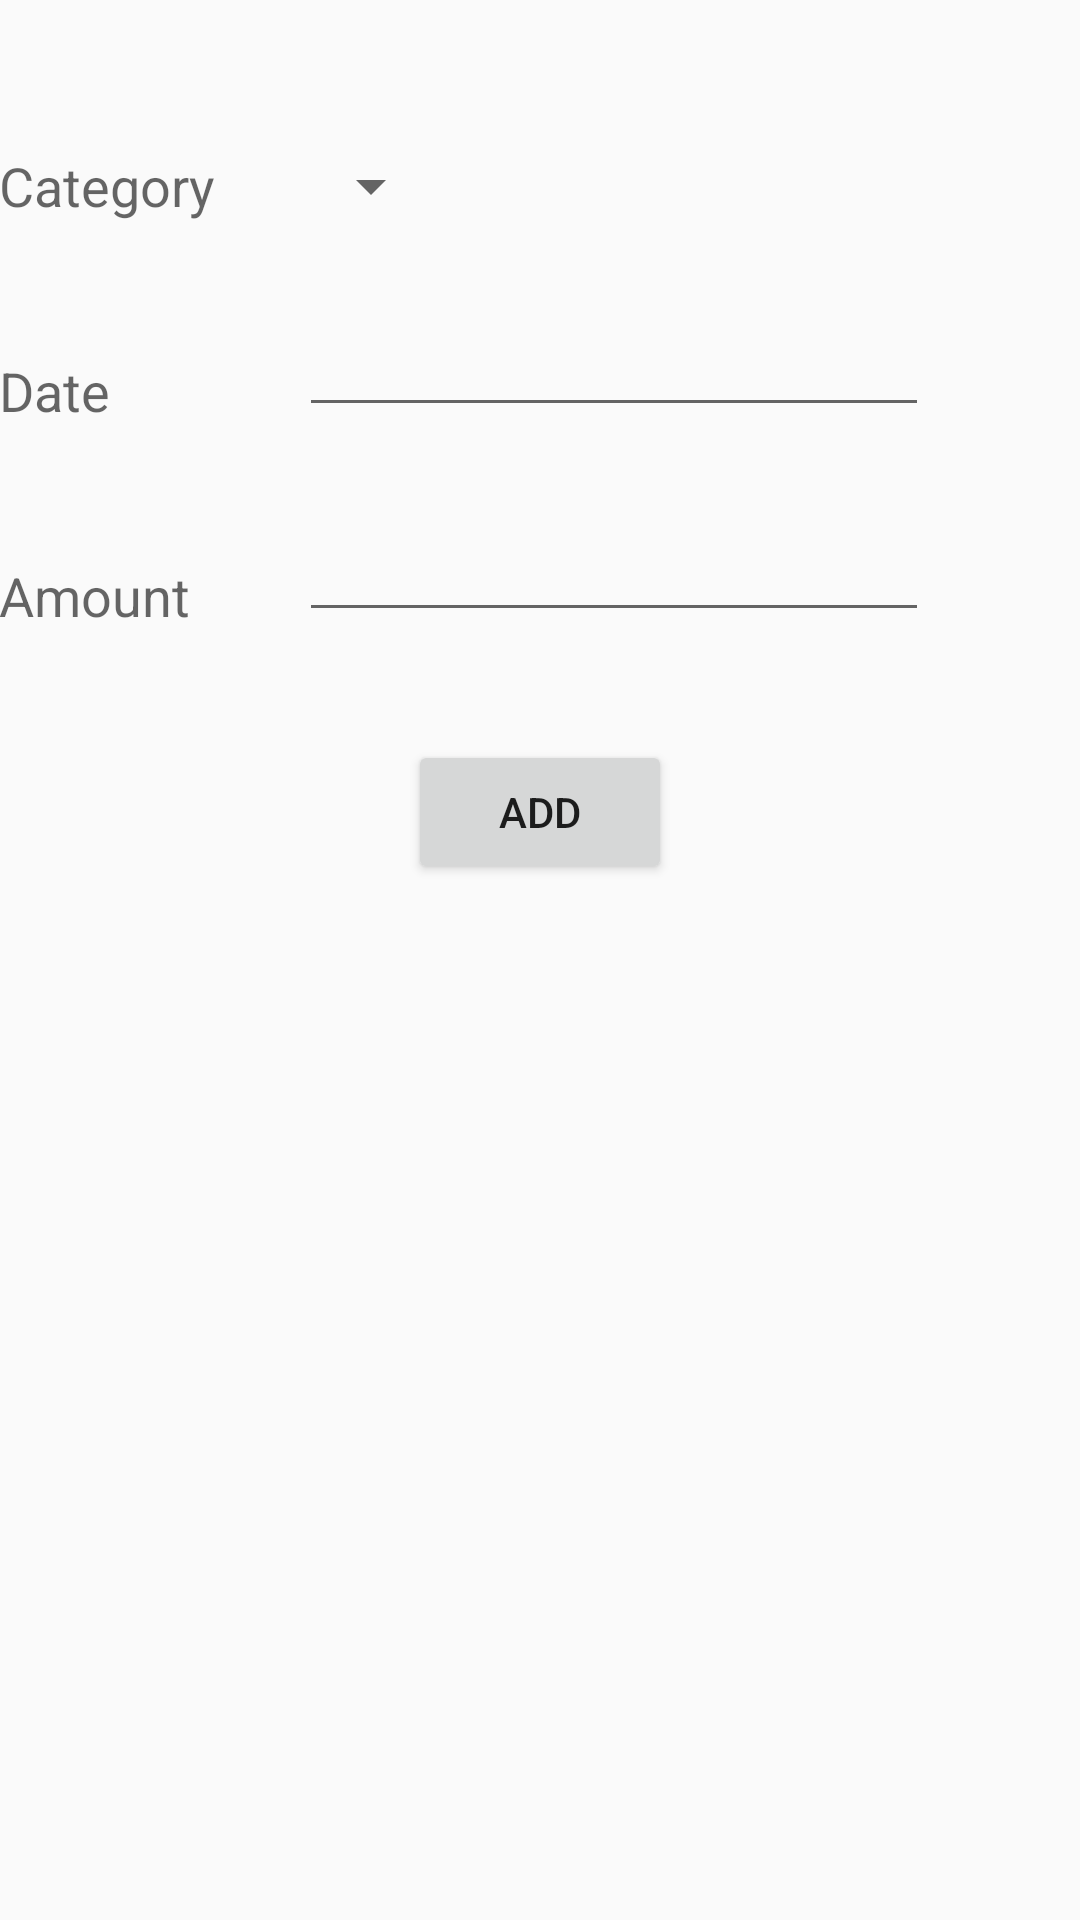

Android layout source for this screen:
<!-- AndroidManifest.xml: application theme AppTheme -->
<!-- res/layout/my_fragment_one.xml -->
<ScrollView xmlns:android="http://schemas.android.com/apk/res/android"
    xmlns:tools="http://schemas.android.com/tools"
    android:layout_width="wrap_content"
    android:layout_height="match_parent"
    tools:context="com.example.jasvir.spendingtracker.MyFragment_One"
    android:fillViewport="false">


    <RelativeLayout
        android:layout_width="match_parent"
        android:layout_height="370dp"
        android:paddingBottom="@dimen/activity_vertical_margin"
        android:paddingLeft="@dimen/activity_horizontal_margin"
        android:paddingRight="@dimen/activity_horizontal_margin"
        android:paddingTop="@dimen/activity_vertical_margin">



        <Spinner
            android:id="@+id/enterCategory"
            android:layout_width="wrap_content"
            android:layout_height="wrap_content"
            android:layout_marginTop="50dp"
            android:gravity="center"
            android:spinnerMode="dropdown"
            android:layout_marginLeft="100dp"
            android:layout_marginRight="30dp"
        />


        <TextView
            android:id="@+id/myExpenses"
            android:layout_width="wrap_content"
            android:layout_height="wrap_content"
            android:text="@string/category_Text"
            android:textAppearance="?android:attr/textAppearanceMedium"
            android:layout_alignBottom="@+id/enterCategory"
            android:layout_alignParentLeft="true"
            android:layout_alignParentStart="true" />



        <TextView
            android:id="@+id/mySalary"
            android:layout_width="wrap_content"
            android:layout_height="wrap_content"
            android:layout_alignBottom="@+id/enterDate"
            android:text="@string/date_Text"
            android:textAppearance="?android:attr/textAppearanceMedium" />

        <EditText
            android:id="@+id/enterAmount"
            android:layout_width="wrap_content"
            android:layout_height="wrap_content"
            android:layout_marginTop="27dp"
            android:ems="10"
            android:inputType="text"
            android:layout_below="@+id/mySalary"
            android:layout_alignLeft="@+id/enterDate"
            android:layout_alignStart="@+id/enterDate" />

        <TextView
            android:id="@+id/myBalance"
            android:layout_width="wrap_content"
            android:layout_height="wrap_content"
            android:text="@string/amount_Text"
            android:textAppearance="?android:attr/textAppearanceMedium"
            android:layout_alignBottom="@+id/enterAmount"
            android:layout_alignParentLeft="true"
            android:layout_alignParentStart="true" />

        <EditText
            android:id="@+id/enterDate"
            android:layout_width="wrap_content"
            android:layout_height="wrap_content"
            android:ems="10"
            android:inputType="phone|text"
            android:layout_below="@+id/myExpenses"
            android:layout_alignLeft="@+id/enterCategory"
            android:layout_alignStart="@+id/enterCategory"
            android:layout_marginTop="27dp" />




        <Button
            android:id="@+id/addButton"
            android:layout_width="wrap_content"
            android:layout_height="wrap_content"
            android:onClick="run"
            android:text="@string/add_Button"
            android:layout_below="@+id/myBalance"
            android:layout_centerHorizontal="true"
            android:layout_marginTop="36dp" />

    </RelativeLayout>
</ScrollView>
<!-- resources referenced by this layout -->
<resources>
  <string name="add_Button">Add</string>
  <string name="amount_Text">Amount</string>
  <string name="category_Text">Category</string>
  <string name="date_Text">Date</string>
  <style name="AppTheme" parent="AppTheme.Base">
  
      </style>
  <style name="AppTheme.Base" parent="Theme.AppCompat.Light.DarkActionBar">
      <item name="windowNoTitle">true</item>
      <item name="windowActionBar">false</item>
      <item name="colorPrimary">@color/colorPrimary</item>
      <item name="colorPrimaryDark">@color/colorPrimaryDark</item>
      <item name="colorAccent">@color/colorAccent</item>
      </style>
  <color name="colorPrimary">#125688</color>
  <color name="colorPrimaryDark">#125688</color>
  <color name="colorAccent">#c8e8ff</color>
</resources>
